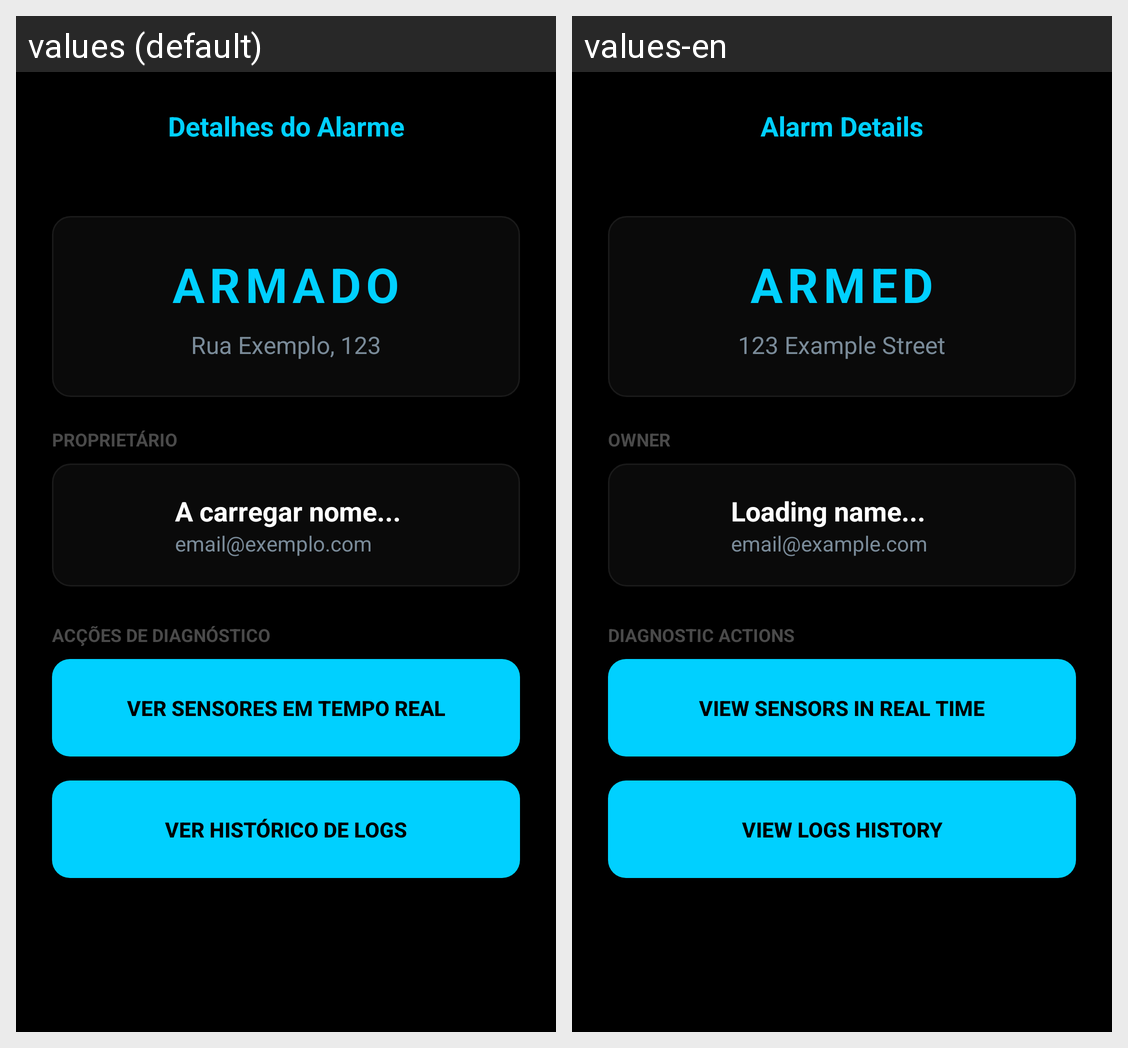

Strings drawn on this Android screen and how each of the app's shown locales translates them:
Android screen res/layout/activity_alarm_details.xml rendered under 2 locales, left to right: values (default), values-en. Device: Nexus 5 (rendered at 1080×1920; each locale shown at half size, 540×960, under a caption strip naming it); theme Theme.UbiGuard.
Strings drawn on this screen, with the default value and each locale's value (text and hints the layout hard-codes, and strings that could not be matched under every locale, appear in the picture but are not listed):

title_alarm_details
  values: Detalhes do Alarme
  values-en: Alarm Details

status_armed
  values: ARMADO
  values-en: ARMED

placeholder_address
  values: Rua Exemplo, 123
  values-en: 123 Example Street

label_owner
  values: PROPRIETÁRIO
  values-en: OWNER

placeholder_loading_name
  values: A carregar nome...
  values-en: Loading name...

placeholder_email
  values: email@exemplo.com
  values-en: email@example.com

label_diagnostic_actions
  values: ACÇÕES DE DIAGNÓSTICO
  values-en: DIAGNOSTIC ACTIONS

btn_view_sensors_realtime
  values: VER SENSORES EM TEMPO REAL
  values-en: VIEW SENSORS IN REAL TIME

btn_view_logs_history
  values: VER HISTÓRICO DE LOGS
  values-en: VIEW LOGS HISTORY
